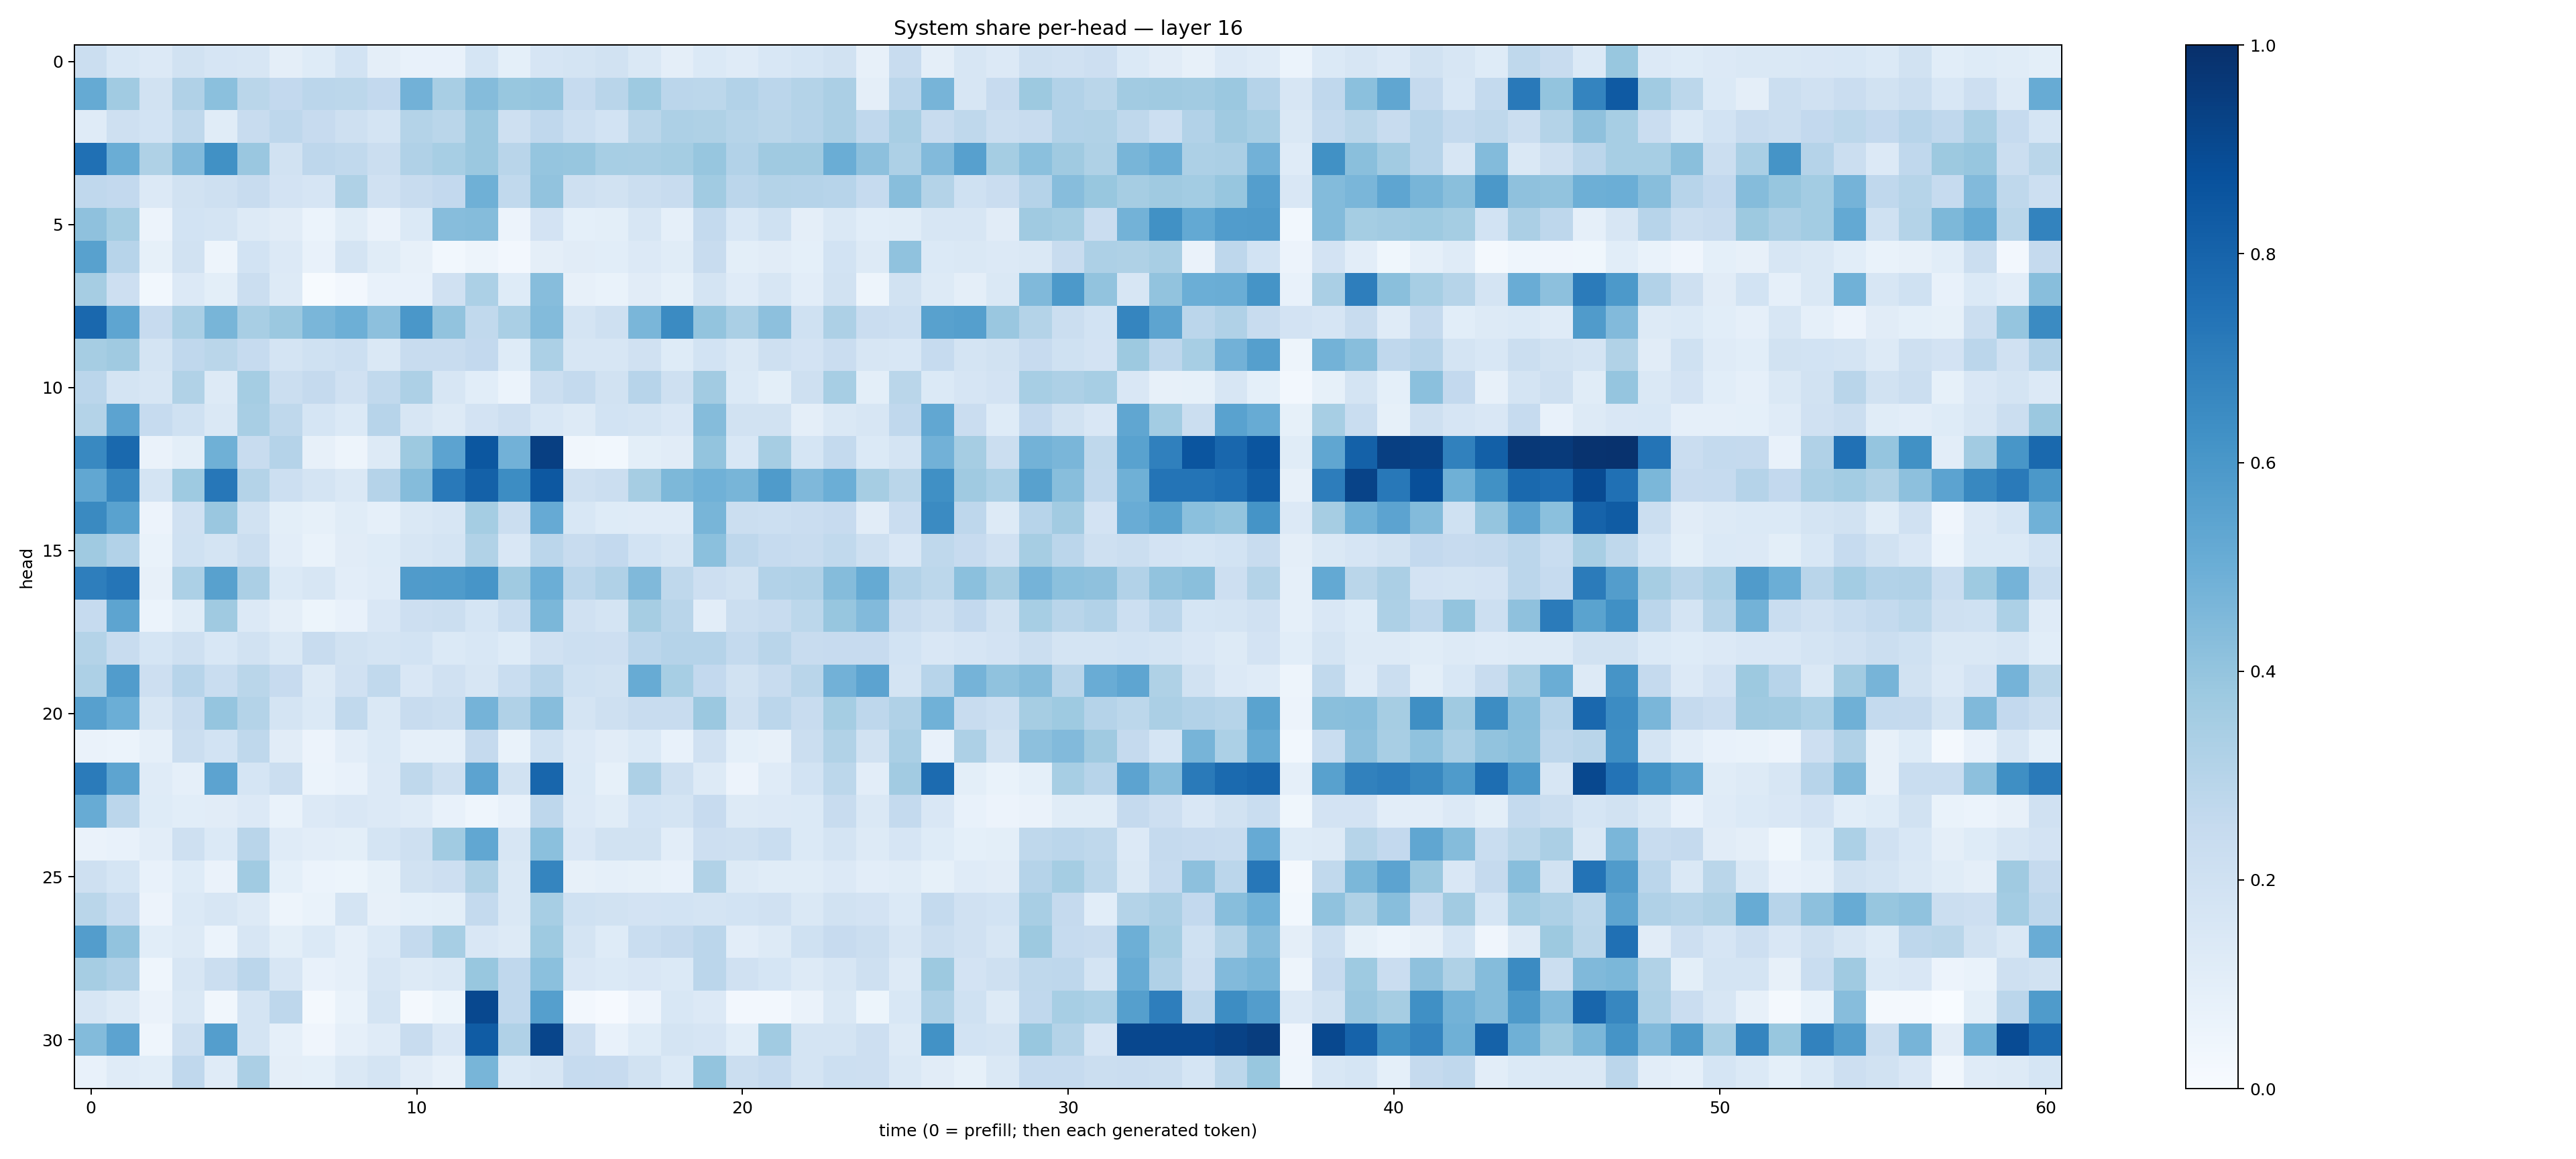

Source data for this figure (header and first rows):
0.22124946, 0.15300265, 0.13413006, 0.19171326, 0.16459465, 0.15664858, 0.0949743, 0.12146544, 0.18379603, 0.09665929, 0.07674067, 0.07410736, 0.17014197, 0.09099195, 0.16747029, 0.17544161, 0.19233055, 0.14410745, 0.09448939, 0.13840689, 0.11879225, 0.15395114, 0.16964234, 0.19161807
0.5186, 0.3652, 0.1931, 0.3179, 0.4191, 0.2861, 0.2589, 0.2825, 0.2776, 0.258, 0.483, 0.3401, 0.437, 0.3883, 0.395, 0.2469, 0.2927, 0.3742, 0.2826, 0.2804, 0.31, 0.2848, 0.307, 0.3355
0.1193, 0.2059, 0.1869, 0.2704, 0.1133, 0.2403, 0.277, 0.2431, 0.2087, 0.1752, 0.3051, 0.2885, 0.3819, 0.2072, 0.2684, 0.2184, 0.1871, 0.2877, 0.3258, 0.3227, 0.2978, 0.2869, 0.3024, 0.3357
0.7527, 0.5026, 0.3216, 0.4436, 0.6253, 0.3834, 0.1905, 0.2758, 0.2637, 0.2233, 0.3195, 0.3438, 0.3827, 0.2924, 0.3949, 0.3933, 0.3462, 0.3415, 0.352, 0.3943, 0.3117, 0.3705, 0.3677, 0.5011
0.2684, 0.2589, 0.1356, 0.1879, 0.2088, 0.2415, 0.183, 0.1673, 0.323, 0.1987, 0.2363, 0.2591, 0.4907, 0.265, 0.4028, 0.2036, 0.1894, 0.221, 0.2354, 0.3648, 0.2843, 0.3063, 0.3008, 0.2962
0.4112, 0.3547, 0.05549, 0.1861, 0.178, 0.1269, 0.1104, 0.0617, 0.1163, 0.06478, 0.1372, 0.4331, 0.4368, 0.05668, 0.1827, 0.09145, 0.09991, 0.1582, 0.08855, 0.257, 0.1537, 0.2027, 0.09396, 0.1409
0.5553, 0.2951, 0.0846, 0.1887, 0.05069, 0.1839, 0.1329, 0.07127, 0.1724, 0.1162, 0.08133, 0.02829, 0.0476, 0.02501, 0.09557, 0.1101, 0.1074, 0.1359, 0.1152, 0.2398, 0.09826, 0.113, 0.09324, 0.1847
0.3511, 0.2116, 0.03066, 0.1347, 0.09968, 0.2237, 0.1272, 0.005783, 0.02457, 0.0752, 0.07109, 0.1957, 0.3297, 0.1234, 0.4334, 0.08107, 0.06911, 0.1117, 0.08567, 0.1789, 0.1192, 0.1585, 0.103, 0.1913
0.7816, 0.5355, 0.245, 0.3379, 0.4656, 0.3407, 0.3822, 0.4613, 0.4934, 0.4142, 0.5999, 0.4046, 0.2638, 0.338, 0.4386, 0.1746, 0.2082, 0.4641, 0.6499, 0.4021, 0.3382, 0.4155, 0.1993, 0.3279
0.3493, 0.3675, 0.1764, 0.2664, 0.2866, 0.2486, 0.1755, 0.202, 0.2184, 0.1475, 0.2415, 0.2347, 0.2582, 0.1228, 0.3286, 0.161, 0.1586, 0.1976, 0.1236, 0.1859, 0.1418, 0.2105, 0.18, 0.2273
0.2845, 0.1781, 0.1614, 0.3145, 0.1298, 0.3523, 0.2261, 0.2531, 0.1984, 0.2619, 0.3262, 0.1606, 0.106, 0.05887, 0.2264, 0.2541, 0.1947, 0.2942, 0.209, 0.3594, 0.1402, 0.1001, 0.2039, 0.3459
0.3048, 0.5441, 0.2465, 0.2016, 0.1473, 0.3436, 0.2719, 0.1702, 0.1388, 0.2968, 0.1595, 0.127, 0.181, 0.2134, 0.1555, 0.1272, 0.1838, 0.1767, 0.152, 0.4357, 0.1943, 0.1917, 0.09592, 0.1418
0.6566, 0.7786, 0.06325, 0.101, 0.4894, 0.2367, 0.303, 0.07961, 0.04959, 0.1311, 0.3761, 0.5466, 0.848, 0.4821, 0.9397, 0.03278, 0.03029, 0.09962, 0.1133, 0.4013, 0.1536, 0.3485, 0.1712, 0.2576
0.5281, 0.6643, 0.1749, 0.3746, 0.7228, 0.3068, 0.218, 0.1794, 0.1447, 0.3036, 0.4368, 0.7154, 0.8101, 0.6425, 0.8444, 0.2035, 0.2199, 0.3511, 0.4537, 0.4846, 0.4655, 0.5834, 0.4525, 0.499
0.6543, 0.5523, 0.05585, 0.1985, 0.3864, 0.1881, 0.09791, 0.08324, 0.1155, 0.08789, 0.143, 0.162, 0.3537, 0.2261, 0.5133, 0.1534, 0.1214, 0.1188, 0.12, 0.468, 0.2218, 0.2161, 0.229, 0.2425
0.3705, 0.3106, 0.06838, 0.2024, 0.1731, 0.2225, 0.1034, 0.06876, 0.1117, 0.1223, 0.1573, 0.1777, 0.3152, 0.1497, 0.2831, 0.2348, 0.2606, 0.1853, 0.1633, 0.4183, 0.2759, 0.248, 0.2355, 0.2641
0.6976, 0.734, 0.08099, 0.3294, 0.5551, 0.3325, 0.14, 0.1631, 0.1029, 0.1195, 0.5809, 0.5831, 0.6091, 0.3696, 0.4976, 0.2822, 0.3198, 0.4476, 0.2707, 0.2136, 0.1934, 0.3097, 0.3188, 0.4358
0.2498, 0.5395, 0.05963, 0.1153, 0.3673, 0.1364, 0.09453, 0.052, 0.07781, 0.1504, 0.2116, 0.2197, 0.1695, 0.2331, 0.4578, 0.1979, 0.1758, 0.3479, 0.2921, 0.1025, 0.2201, 0.2419, 0.2795, 0.3943
0.3075, 0.2362, 0.1712, 0.2046, 0.1546, 0.195, 0.1449, 0.2396, 0.1905, 0.1774, 0.1863, 0.1379, 0.1537, 0.1234, 0.1964, 0.2155, 0.2146, 0.2816, 0.3044, 0.3014, 0.2567, 0.2919, 0.2359, 0.2449
0.3256, 0.5773, 0.2146, 0.2951, 0.2334, 0.289, 0.2427, 0.1267, 0.1966, 0.2642, 0.1512, 0.1962, 0.1617, 0.2313, 0.2966, 0.1998, 0.1946, 0.5093, 0.345, 0.2609, 0.1916, 0.2347, 0.2924, 0.4842
0.5622, 0.4965, 0.162, 0.2362, 0.3983, 0.3061, 0.1742, 0.1405, 0.2623, 0.1467, 0.2409, 0.2214, 0.4733, 0.3166, 0.4322, 0.174, 0.2032, 0.2409, 0.239, 0.3827, 0.2069, 0.285, 0.2417, 0.3541
0.06448, 0.05906, 0.08959, 0.2242, 0.1842, 0.271, 0.1109, 0.0567, 0.105, 0.1381, 0.08775, 0.08663, 0.2528, 0.06759, 0.2015, 0.1331, 0.1131, 0.1397, 0.07483, 0.1967, 0.09175, 0.08025, 0.221, 0.3147
0.7093, 0.5409, 0.1202, 0.08632, 0.5443, 0.1698, 0.2246, 0.06245, 0.07447, 0.1342, 0.2712, 0.2051, 0.5446, 0.1949, 0.7926, 0.1371, 0.08522, 0.3278, 0.2035, 0.1285, 0.05675, 0.1174, 0.1874, 0.2791
0.5107, 0.2839, 0.1225, 0.1073, 0.1116, 0.1348, 0.06925, 0.1336, 0.1515, 0.1335, 0.1179, 0.0729, 0.04345, 0.07597, 0.275, 0.136, 0.1158, 0.1836, 0.1756, 0.2445, 0.1259, 0.1353, 0.1378, 0.2377
0.06278, 0.0714, 0.105, 0.2105, 0.1392, 0.2906, 0.1204, 0.104, 0.09898, 0.1739, 0.2086, 0.3665, 0.53, 0.1579, 0.4199, 0.151, 0.1928, 0.1901, 0.1041, 0.2118, 0.2068, 0.2324, 0.1399, 0.1797
0.2093, 0.1716, 0.07665, 0.1236, 0.06286, 0.3638, 0.08997, 0.06162, 0.0513, 0.08292, 0.1904, 0.2141, 0.3207, 0.1461, 0.6697, 0.08033, 0.08897, 0.08576, 0.07294, 0.3158, 0.1305, 0.1156, 0.1163, 0.1328
0.2865, 0.2334, 0.05626, 0.1375, 0.1593, 0.1276, 0.05028, 0.06859, 0.172, 0.07819, 0.0916, 0.09834, 0.257, 0.1436, 0.3452, 0.2001, 0.1918, 0.1811, 0.1859, 0.1732, 0.1859, 0.1985, 0.142, 0.194
0.5711, 0.4043, 0.1092, 0.132, 0.05973, 0.1613, 0.1006, 0.1396, 0.08898, 0.137, 0.2543, 0.3457, 0.1517, 0.1257, 0.3747, 0.1764, 0.1234, 0.2335, 0.2524, 0.2829, 0.1019, 0.1272, 0.2009, 0.2446
0.3499, 0.3167, 0.04681, 0.1612, 0.223, 0.2828, 0.1612, 0.07034, 0.08606, 0.1574, 0.1323, 0.1425, 0.3904, 0.2666, 0.4181, 0.15, 0.1396, 0.1507, 0.1402, 0.2843, 0.1987, 0.1683, 0.1265, 0.1601
0.1582, 0.1313, 0.06449, 0.1409, 0.03415, 0.1725, 0.2746, 0.01642, 0.07018, 0.1761, 0.01852, 0.05368, 0.9038, 0.2688, 0.566, 0.02719, 0.009348, 0.05819, 0.156, 0.1338, 0.02355, 0.026, 0.06577, 0.1408
0.4398, 0.5436, 0.04534, 0.2058, 0.5678, 0.1796, 0.08786, 0.04017, 0.08824, 0.1174, 0.2412, 0.1503, 0.8288, 0.3176, 0.916, 0.2137, 0.0732, 0.1233, 0.1797, 0.1668, 0.1077, 0.3633, 0.1791, 0.1733
0.072, 0.1194, 0.1089, 0.2659, 0.1189, 0.3357, 0.09566, 0.09058, 0.1427, 0.1721, 0.1102, 0.08168, 0.4681, 0.1382, 0.1575, 0.2462, 0.2435, 0.188, 0.1367, 0.4016, 0.226, 0.2494, 0.1725, 0.2166
